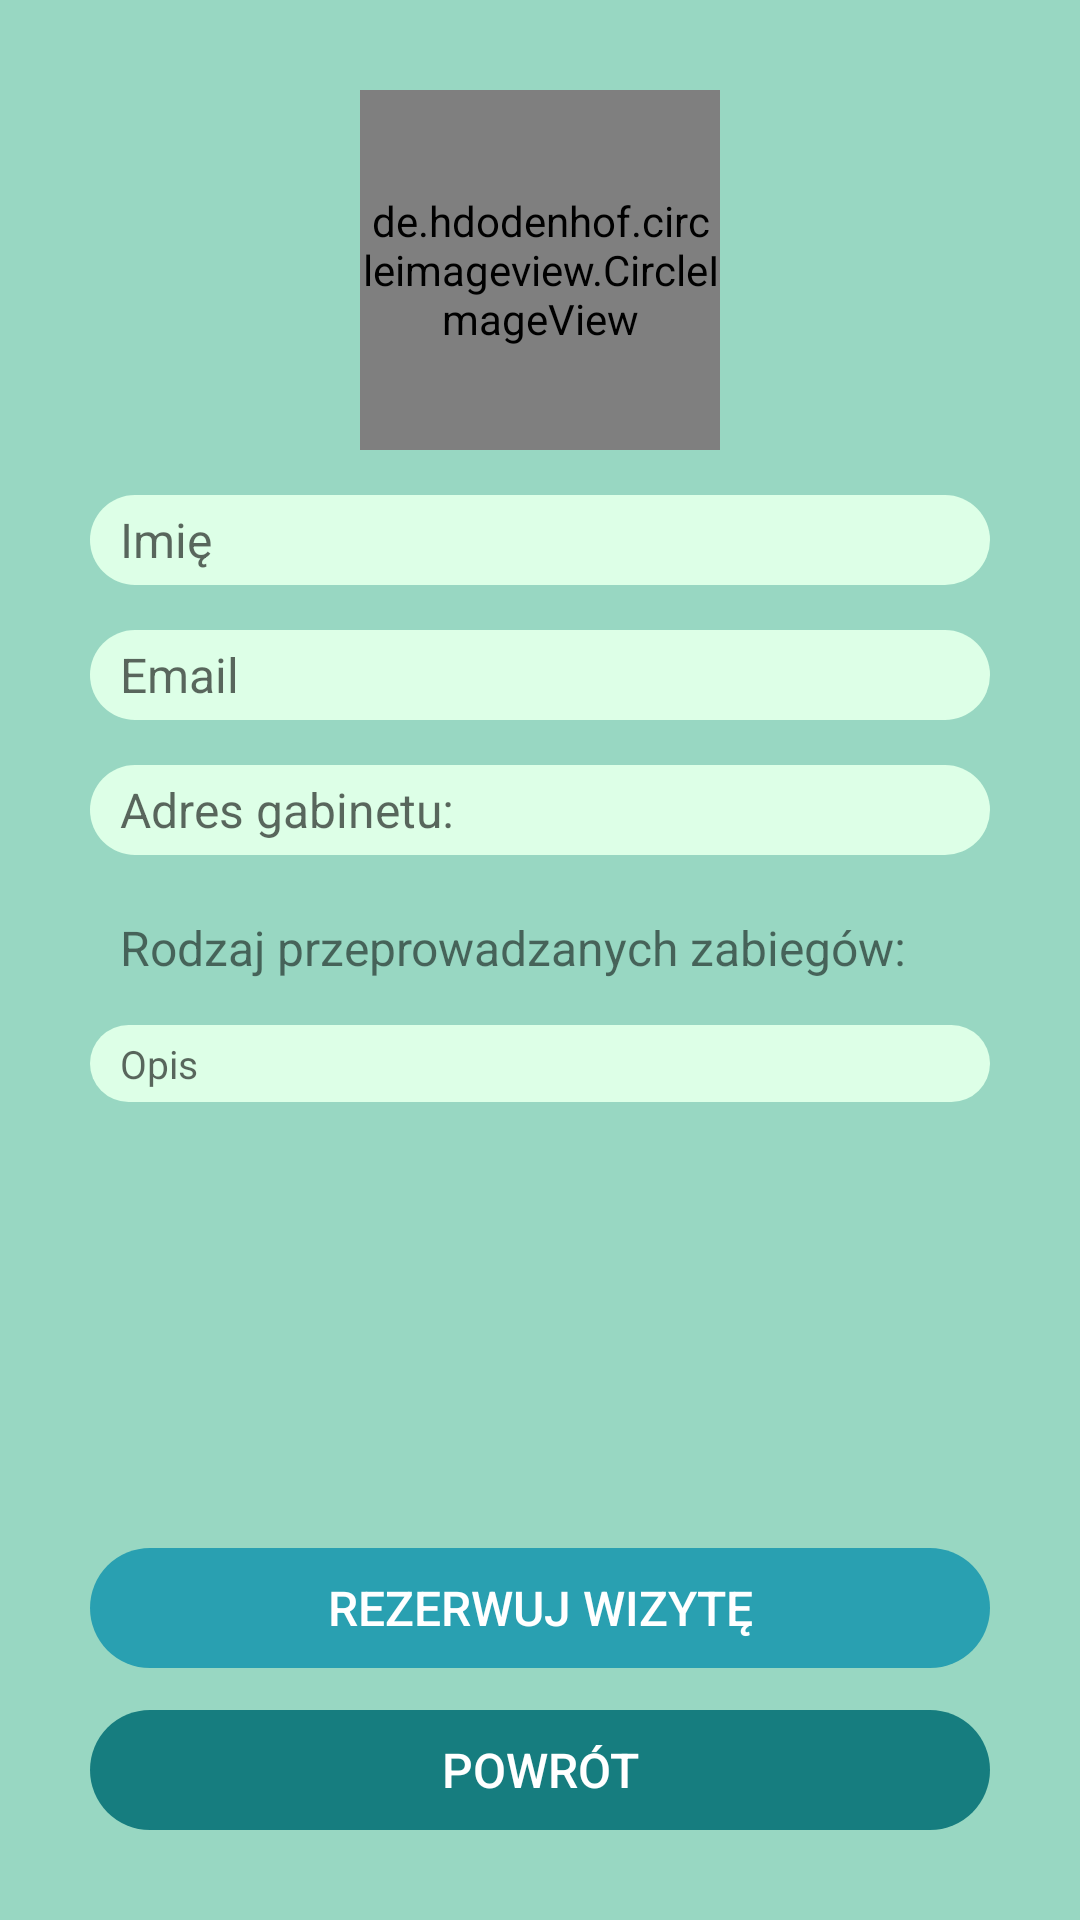

Layout XML and referenced resources for this Android screen:
<!-- AndroidManifest.xml: application theme AppThemeRegist -->
<!-- res/layout/activity_physio_detail.xml -->
<?xml version="1.0" encoding="utf-8"?>
<RelativeLayout
    xmlns:android="http://schemas.android.com/apk/res/android"
    xmlns:tools="http://schemas.android.com/tools"
    android:layout_width="match_parent"
    android:layout_height="match_parent"
    android:background="@color/spearmint"
    tools:context=".Controller.PatientActivities.PhysioDetailActivity">

    <de.hdodenhof.circleimageview.CircleImageView
        android:id="@+id/profile_image"
        android:layout_width="120dp"
        android:layout_height="120dp"
        android:layout_centerHorizontal="true"
        android:layout_marginTop="30dp"
        android:src="@drawable/logo"
        />

    <LinearLayout
        android:layout_marginLeft="30dp"
        android:layout_marginRight="30dp"
        android:layout_marginTop="15dp"
        android:layout_below="@+id/profile_image"
        android:weightSum="2"
        android:id="@+id/layout_name"
        android:layout_width="match_parent"
        android:layout_height="30dp"
        android:orientation="horizontal"
        android:background="@drawable/square_button"
        android:backgroundTint="@color/mint">

        <TextView
            android:id="@+id/name"
            android:hint="Imię"
            android:layout_gravity="center"
            android:layout_marginLeft="10dp"
            android:layout_weight="1"
            android:layout_width="wrap_content"
            android:layout_height="wrap_content"
            android:textSize="16dp"/>

    </LinearLayout>

    <LinearLayout
        android:id="@+id/layout_text_email"
        android:layout_marginLeft="30dp"
        android:layout_marginRight="30dp"
        android:layout_marginTop="15dp"
        android:layout_below="@id/layout_name"
        android:weightSum="2"
        android:layout_width="match_parent"
        android:layout_height="30dp"
        android:orientation="horizontal"
        android:background="@drawable/square_button"
        android:backgroundTint="@color/mint">

        <TextView
            android:id="@+id/email"
            android:hint="Email"
            android:inputType="textPersonName"
            android:layout_marginLeft="10dp"
            android:layout_weight="1"
            android:layout_gravity="center"
            android:layout_width="match_parent"
            android:layout_height="wrap_content"
            android:textSize="16dp"/>
    </LinearLayout>


    <TextView
        android:id="@+id/location"
        android:layout_width="match_parent"
        android:layout_height="30dp"
        android:layout_below="@id/layout_text_email"
        android:layout_centerHorizontal="true"
        android:layout_marginLeft="30dp"
        android:gravity="center_vertical"
        android:layout_marginTop="15dp"
        android:layout_marginRight="30dp"
        android:layout_weight="1"
        android:background="@drawable/square_button"
        android:backgroundTint="@color/mint"
        android:hint="Adres gabinetu: "
        android:inputType="textPersonName"
        android:paddingLeft="10dp"
        android:textSize="16dp" />

    <RelativeLayout
        android:layout_width="match_parent"
        android:layout_height="wrap_content"
        android:layout_marginLeft="30dp"
        android:layout_marginRight="30dp"
        android:layout_marginTop="20dp"
        android:id="@+id/treatmentLayout"
        android:layout_below="@id/location">
        <TextView
            android:id="@+id/Treatment"
            android:layout_marginLeft="10dp"
            android:layout_width="wrap_content"
            android:layout_height="wrap_content"
            android:textSize="16dp"
            android:text="Rodzaj przeprowadzanych zabiegów:" />
    </RelativeLayout>


    <ListView
        android:id="@+id/treatmentLV"
        android:layout_width="341dp"
        android:layout_height="300dp"
        android:layout_below="@id/treatment_recycler_view"
        android:layout_centerHorizontal="true"
        android:layout_marginLeft="30dp"
        android:layout_marginTop="5dp"
        android:layout_marginRight="30dp"
        android:visibility="gone"/>

    <androidx.recyclerview.widget.RecyclerView
        android:id="@+id/treatment_recycler_view"
        android:layout_marginLeft="30dp"
        android:layout_marginRight="30dp"
        android:layout_width="match_parent"
        android:layout_height="wrap_content"
        android:layout_below="@id/treatmentLayout"/>

    <LinearLayout
        android:layout_marginLeft="30dp"
        android:layout_marginRight="30dp"
        android:layout_marginTop="15dp"
        android:layout_below="@+id/treatment_recycler_view"
        android:id="@+id/layout_description"
        android:layout_width="match_parent"
        android:layout_height="wrap_content"
        android:orientation="horizontal"
        android:background="@drawable/square_button"
        android:backgroundTint="@color/mint">

        <TextView
            android:id="@+id/description"
            android:hint="Opis"
            android:layout_gravity="center"
            android:layout_marginLeft="10dp"
            android:layout_marginTop="4dp"
            android:layout_marginBottom="4dp"
            android:layout_weight="1"
            android:layout_width="wrap_content"
            android:layout_height="wrap_content"
            android:textSize="13dp"/>

    </LinearLayout>

    <Button
        android:id="@+id/btn_appointment"
        android:layout_marginLeft="30dp"
        android:layout_marginRight="30dp"
        android:layout_marginBottom="14dp"
        android:text="Rezerwuj wizytę"
        android:layout_above="@id/btn_back"
        android:layout_width="match_parent"
        android:layout_height="40dp"
        android:background="@drawable/square_button"
        android:textSize="16dp"/>
    <Button
        android:layout_alignParentBottom="true"
        android:id="@+id/btn_back"
        android:layout_marginLeft="30dp"
        android:layout_marginRight="30dp"
        android:layout_marginBottom="30dp"
        android:text="Powrót"
        android:layout_width="match_parent"
        android:layout_height="40dp"
        android:background="@drawable/square_button"
        android:backgroundTint="@color/tealgreen"
        android:textSize="16dp"/>


</RelativeLayout>
<!-- resources referenced by this layout -->
<resources>
  <color name="mint">#DDFFE7</color>
  <color name="spearmint">#98D7C2</color>
  <color name="tealgreen">#167D7F</color>
  <!-- drawable square_button (drawable) -->
  <?xml version="1.0" encoding="utf-8"?>
  <shape xmlns:android="http://schemas.android.com/apk/res/android" android:shape="rectangle">
          <solid android:color="@color/teal"
              android:textColor="@color/colorTextBright"/>
          <corners android:radius="30dp"/>
  
  </shape>
  <style name="AppThemeRegist" parent="Theme.AppCompat.Light.DarkActionBar">
          
          <item name="colorPrimary">@color/tealgreen</item>
          <item name="colorPrimaryDark">@color/spearmint</item>
          <item name="colorAccent">@color/teal</item>
          <item name="actionBarStyle">@style/Widget.Styled.ActionBar</item>
          <item name="android:actionBarStyle">@style/Widget.Styled.ActionBar</item>
          <item name="android:buttonStyle">@style/buttonStyle</item>
          <item name="buttonStyle">@style/buttonStyle</item>
          <item name="android:alertDialogTheme">@style/AlertDialogTheme</item>
          <item name="alertDialogTheme">@style/AlertDialogTheme</item>
      </style>
  <color name="teal">#29A0B1</color>
  <color name="colorTextBright">#ffffff</color>
  <style name="Widget.Styled.ActionBar" parent="Widget.AppCompat.Light.ActionBar.Solid.Inverse">
          <item name="android:displayOptions">showHome|useLogo</item>
          <item name="displayOptions">showHome|useLogo</item>
      </style>
  <style name="buttonStyle" parent="android:Widget.Button">
          <item name="android:textColor">@color/colorTextBright</item>
          <item name="android:textSize">12sp</item>
          <item name="android:fontFamily">"sans-serif-medium"</item>
          <item name="android:textAllCaps">true</item>
      </style>
  <style name="AlertDialogTheme" parent="ThemeOverlay.AppCompat.Dialog.Alert">
          <item name="buttonBarNegativeButtonStyle">@style/NegativeButtonStyle</item>
          <item name="buttonBarPositiveButtonStyle">@style/PositiveButtonStyle</item>
      </style>
  <style name="NegativeButtonStyle" parent="Widget.AppCompat.Button.ButtonBar.AlertDialog">
          <item name="android:textColor">@color/tealgreen</item>
      </style>
  <style name="PositiveButtonStyle" parent="Widget.AppCompat.Button.ButtonBar.AlertDialog">
          <item name="android:textColor">@color/teal</item>
      </style>
</resources>
